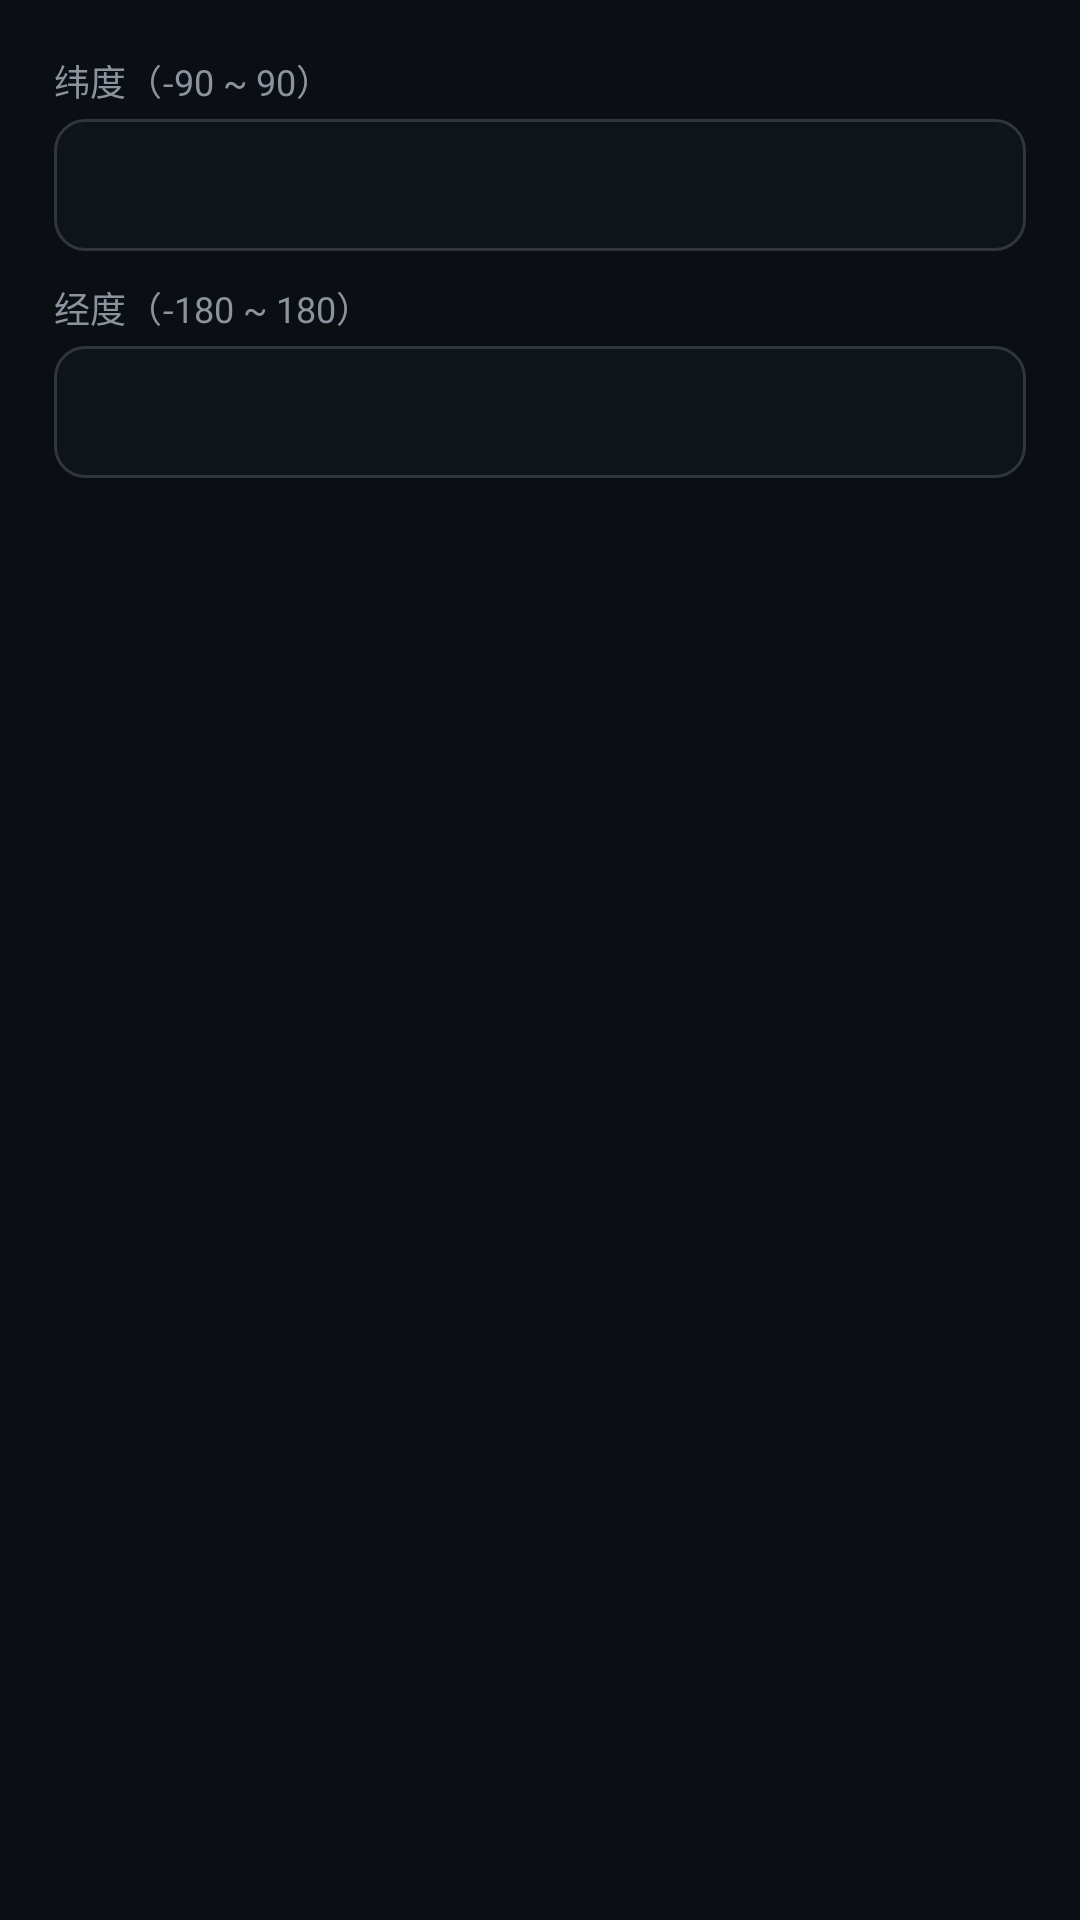

The Android layout XML behind this screen, and the referenced resources:
<!-- AndroidManifest.xml: application theme AppTheme -->
<!-- res/layout/dialog_manual.xml -->
<?xml version="1.0" encoding="utf-8"?>
<LinearLayout xmlns:android="http://schemas.android.com/apk/res/android"
    android:layout_width="match_parent"
    android:layout_height="wrap_content"
    android:orientation="vertical"
    android:padding="18dp">

    <TextView
        android:layout_width="wrap_content"
        android:layout_height="wrap_content"
        android:text="纬度（-90 ~ 90）"
        android:textColor="@color/text_dim"
        android:textSize="12sp" />

    <EditText
        android:id="@+id/etLat"
        android:layout_width="match_parent"
        android:layout_height="44dp"
        android:layout_marginTop="4dp"
        android:background="@drawable/edit_bg"
        android:inputType="numberDecimal|numberSigned"
        android:paddingLeft="10dp"
        android:paddingRight="10dp"
        android:textColor="@color/text"
        android:textColorHint="@color/text_dim"
        android:textSize="14sp" />

    <TextView
        android:layout_width="wrap_content"
        android:layout_height="wrap_content"
        android:layout_marginTop="10dp"
        android:text="经度（-180 ~ 180）"
        android:textColor="@color/text_dim"
        android:textSize="12sp" />

    <EditText
        android:id="@+id/etLon"
        android:layout_width="match_parent"
        android:layout_height="44dp"
        android:layout_marginTop="4dp"
        android:background="@drawable/edit_bg"
        android:inputType="numberDecimal|numberSigned"
        android:paddingLeft="10dp"
        android:paddingRight="10dp"
        android:textColor="@color/text"
        android:textColorHint="@color/text_dim"
        android:textSize="14sp" />
</LinearLayout>
<!-- resources referenced by this layout -->
<resources>
  <color name="text">#FFE6EDF3</color>
  <color name="text_dim">#FF8B949E</color>
  <!-- drawable edit_bg (drawable) -->
  <?xml version="1.0" encoding="utf-8"?>
  <shape xmlns:android="http://schemas.android.com/apk/res/android" android:shape="rectangle">
      <solid android:color="#FF0F141B" />
      <corners android:radius="10dp" />
      <stroke android:width="1dp" android:color="@color/line" />
  </shape>
  <style name="AppTheme" parent="@android:style/Theme.Material.NoActionBar">
          <item name="android:windowBackground">@color/bg</item>
          <item name="android:colorAccent">@color/accent</item>
          <item name="android:colorControlActivated">@color/accent</item>
          <item name="android:textColorPrimary">@color/text</item>
          <item name="android:textColorSecondary">@color/text_dim</item>
          <item name="android:statusBarColor">@color/bg</item>
          <item name="android:navigationBarColor">@color/bg</item>
      </style>
  <color name="line">#FF30363D</color>
  <color name="bg">#FF0B0F14</color>
  <color name="accent">#FF22C55E</color>
</resources>
